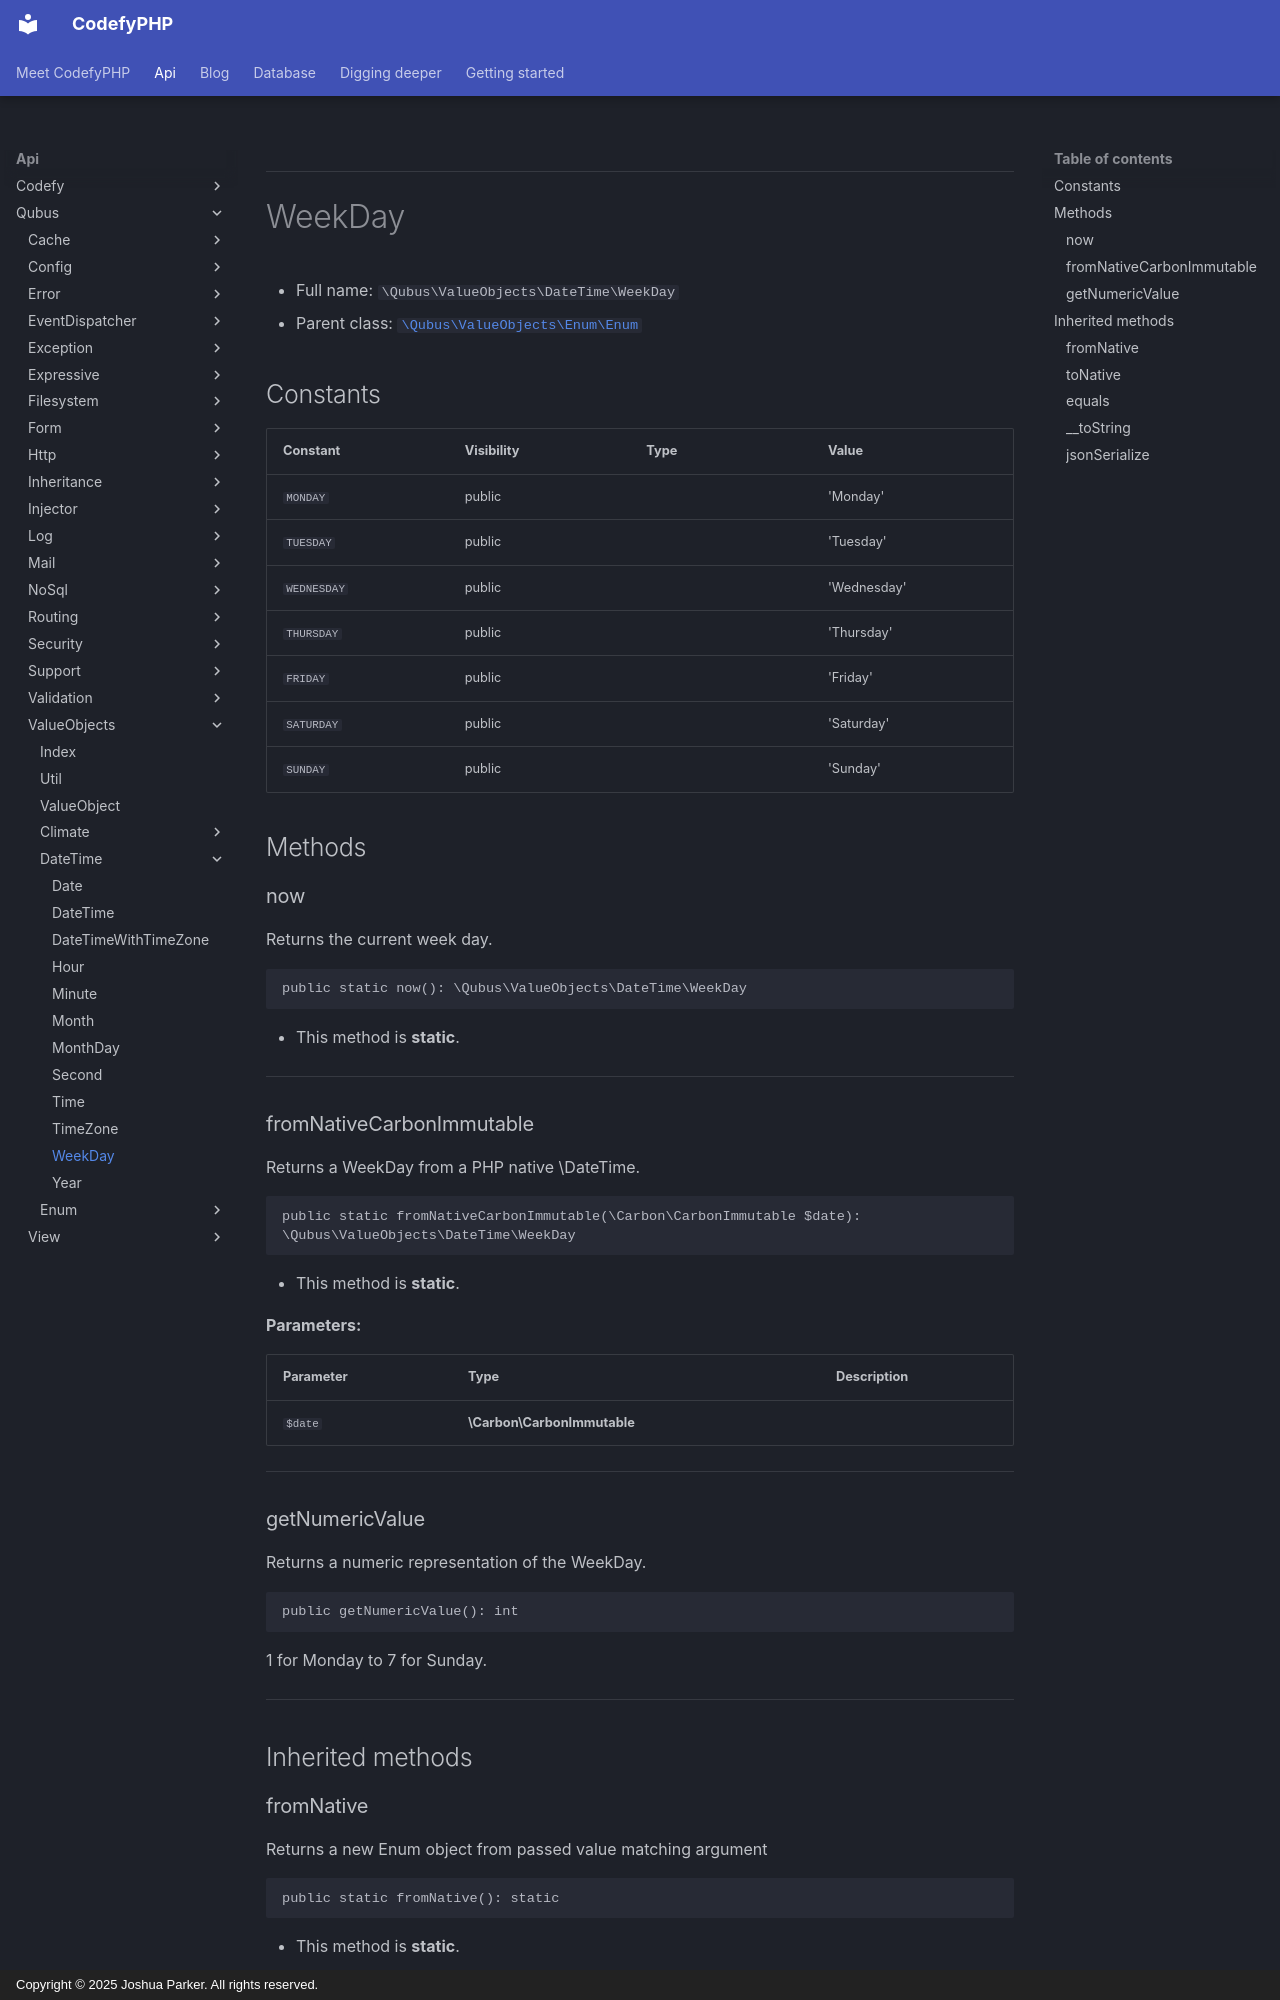

repository: codefyphp/docs · page: api/Qubus/ValueObjects/DateTime/WeekDay/index.html · generator: mkdocs · copyright: Copyright © 2025 Joshua Parker. All rights reserved.

***

# WeekDay





* Full name: `\Qubus\ValueObjects\DateTime\WeekDay`
* Parent class: [`\Qubus\ValueObjects\Enum\Enum`](../Enum/Enum.md)


## Constants

| Constant | Visibility | Type | Value |
|:---------|:-----------|:-----|:------|
|`MONDAY`|public| |&#039;Monday&#039;|
|`TUESDAY`|public| |&#039;Tuesday&#039;|
|`WEDNESDAY`|public| |&#039;Wednesday&#039;|
|`THURSDAY`|public| |&#039;Thursday&#039;|
|`FRIDAY`|public| |&#039;Friday&#039;|
|`SATURDAY`|public| |&#039;Saturday&#039;|
|`SUNDAY`|public| |&#039;Sunday&#039;|


## Methods


### now

Returns the current week day.

```php
public static now(): \Qubus\ValueObjects\DateTime\WeekDay
```



* This method is **static**.








***

### fromNativeCarbonImmutable

Returns a WeekDay from a PHP native \DateTime.

```php
public static fromNativeCarbonImmutable(\Carbon\CarbonImmutable $date): \Qubus\ValueObjects\DateTime\WeekDay
```



* This method is **static**.




**Parameters:**

| Parameter | Type | Description |
|-----------|------|-------------|
| `$date` | **\Carbon\CarbonImmutable** |  |





***

### getNumericValue

Returns a numeric representation of the WeekDay.

```php
public getNumericValue(): int
```

1 for Monday to 7 for Sunday.










***


## Inherited methods
